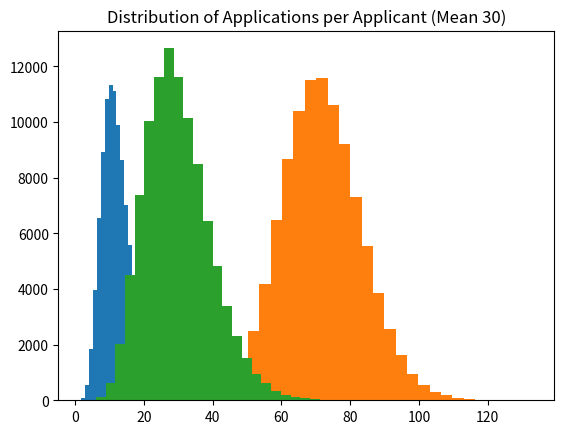

Write Python code to recreate this figure.
import numpy as np
import matplotlib.pyplot as plt

np.random.seed(7)

graphs_to_generate = {
    'Distribution of Interviews per Position': (8, 12/8),
    'Distribution of Applications per Applicant (Mean 72)': (40, 72/40),
    'Distribution of Applications per Applicant (Mean 30)': (10, 30/10)
    
}

for graph_name, (SHAPE, SCALE) in graphs_to_generate.items():
    values = np.random.gamma(SHAPE, SCALE, size=100000)
    plt.hist(values, bins=30)
    plt.title(graph_name)
    savename = graph_name.replace(" ", "_").lower()
    plt.savefig(f"{savename}.png")
